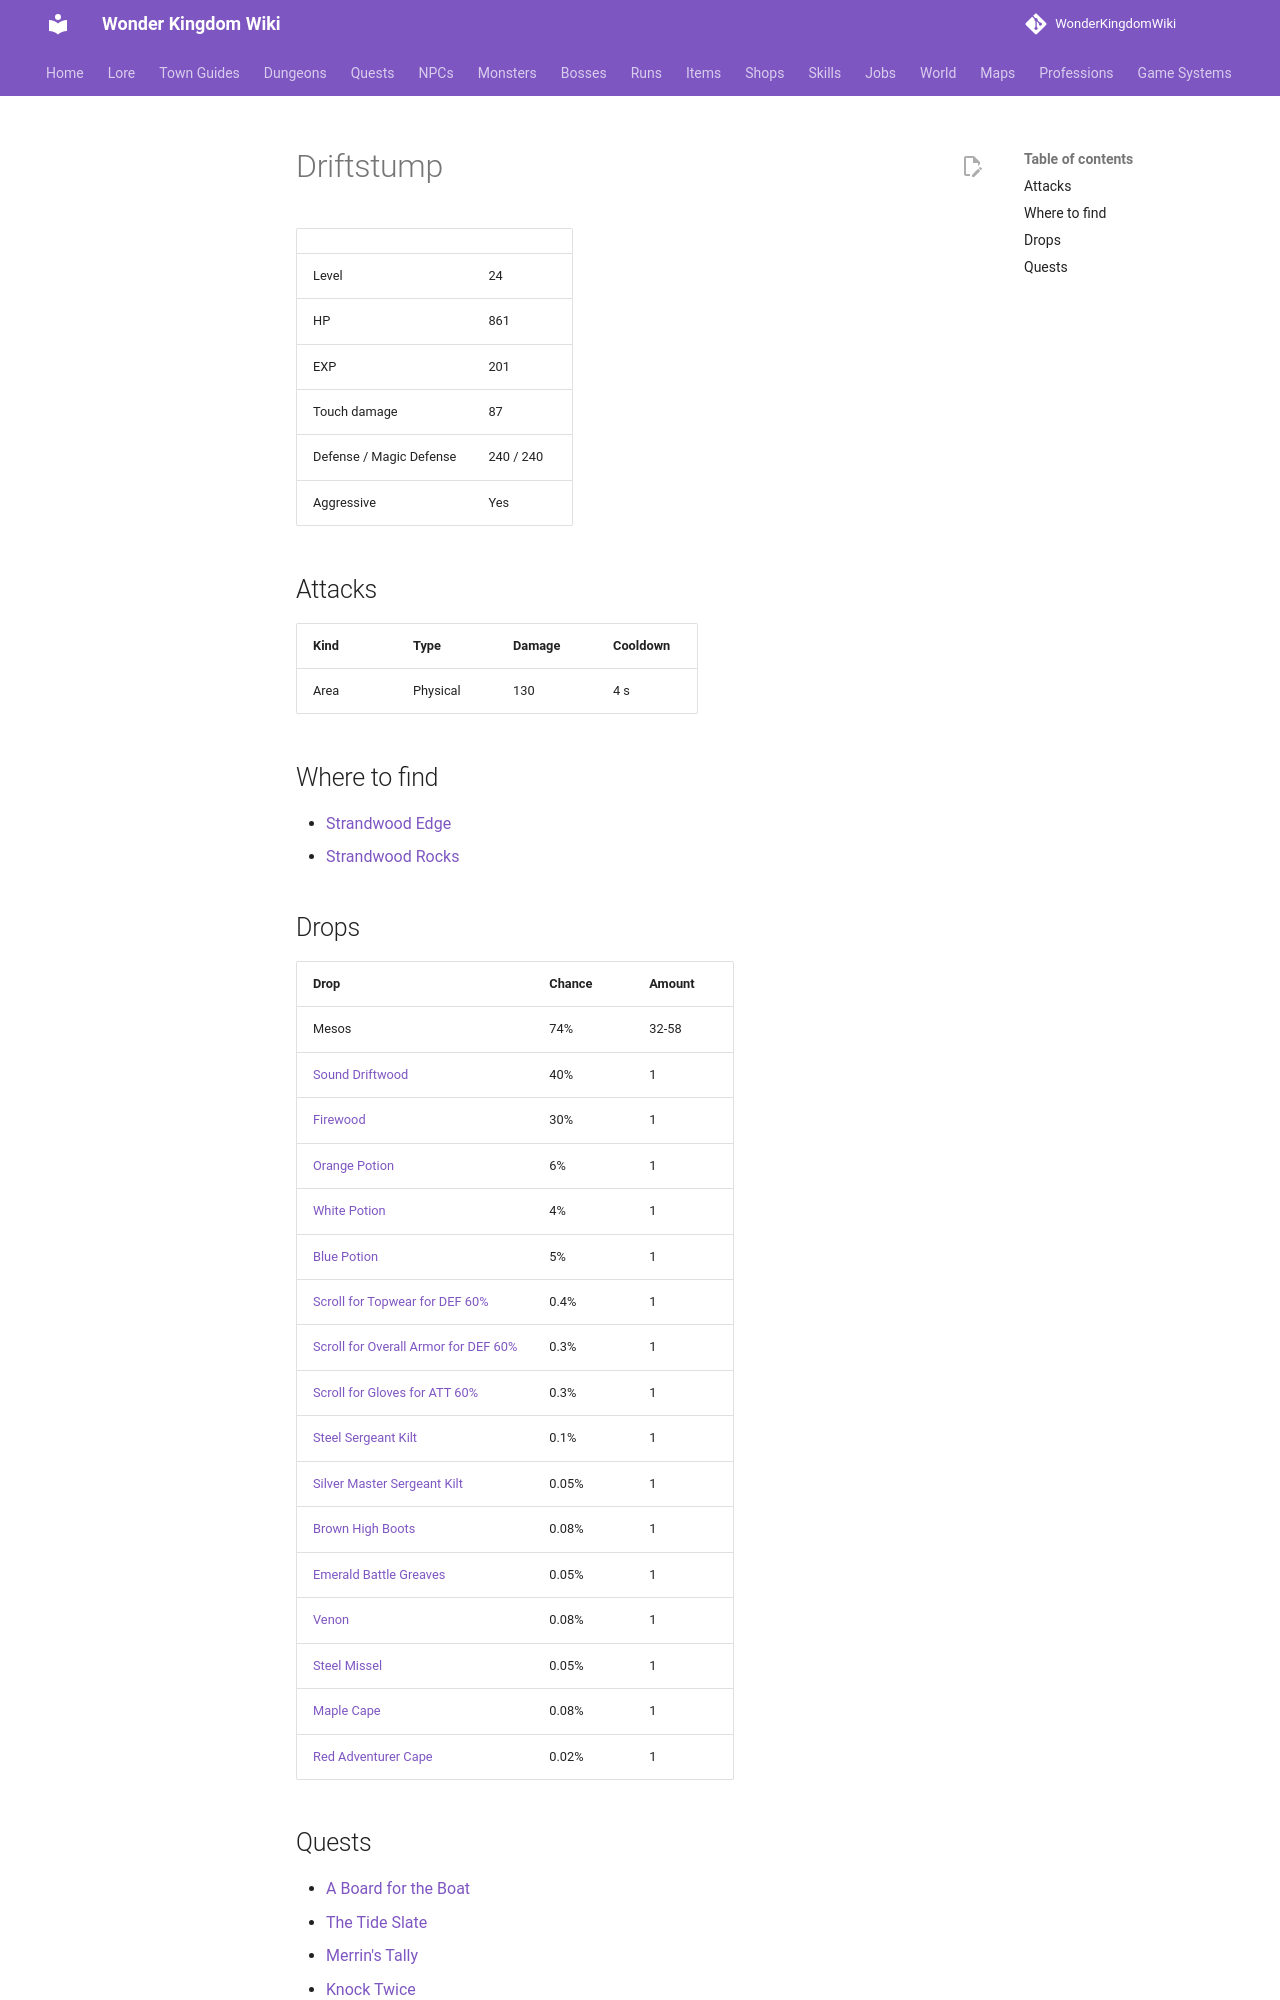

repository: alonohana627/WonderKingdomWiki · page: monsters/driftstump/index.html · generator: mkdocs

<!-- Generated by tools/generate.py from GameLib. Do not edit: changes are overwritten. -->

# Driftstump

|  |  |
|---|---|
| Level | 24 |
| HP | 861 |
| EXP | 201 |
| Touch damage | 87 |
| Defense / Magic Defense | 240 / 240 |
| Aggressive | Yes |

## Attacks

| Kind | Type | Damage | Cooldown |
|---|---|---|---|
| Area | Physical | 130 | 4 s |

## Where to find

- [Strandwood Edge](../maps/strandwood_edge.md)
- [Strandwood Rocks](../maps/strandwood_rocks.md)

## Drops

| Drop | Chance | Amount |
|---|---|---|
| Mesos | 74% | 32-58 |
| [Sound Driftwood](../items/sound_driftwood.md) | 40% | 1 |
| [Firewood](../items/firewood.md) | 30% | 1 |
| [Orange Potion](../items/orange_potion.md) | 6% | 1 |
| [White Potion](../items/white_potion.md) | 4% | 1 |
| [Blue Potion](../items/blue_potion.md) | 5% | 1 |
| [Scroll for Topwear for DEF 60%](../items/scroll_topwear_def.md) | 0.4% | 1 |
| [Scroll for Overall Armor for DEF 60%](../items/scroll_overall_def.md) | 0.3% | 1 |
| [Scroll for Gloves for ATT 60%](../items/scroll_gloves_att.md) | 0.3% | 1 |
| [Steel Sergeant Kilt](../items/steel_sergeant_kilt.md) | 0.1% | 1 |
| [Silver Master Sergeant Kilt](../items/silver_master_sergeant_kilt.md) | 0.05% | 1 |
| [Brown High Boots](../items/brown_high_boots.md) | 0.08% | 1 |
| [Emerald Battle Greaves](../items/emerald_battle_greaves.md) | 0.05% | 1 |
| [Venon](../items/venon_gloves.md) | 0.08% | 1 |
| [Steel Missel](../items/steel_missel.md) | 0.05% | 1 |
| [Maple Cape](../items/maple_cape.md) | 0.08% | 1 |
| [Red Adventurer Cape](../items/red_adventurer_cape.md) | 0.02% | 1 |
